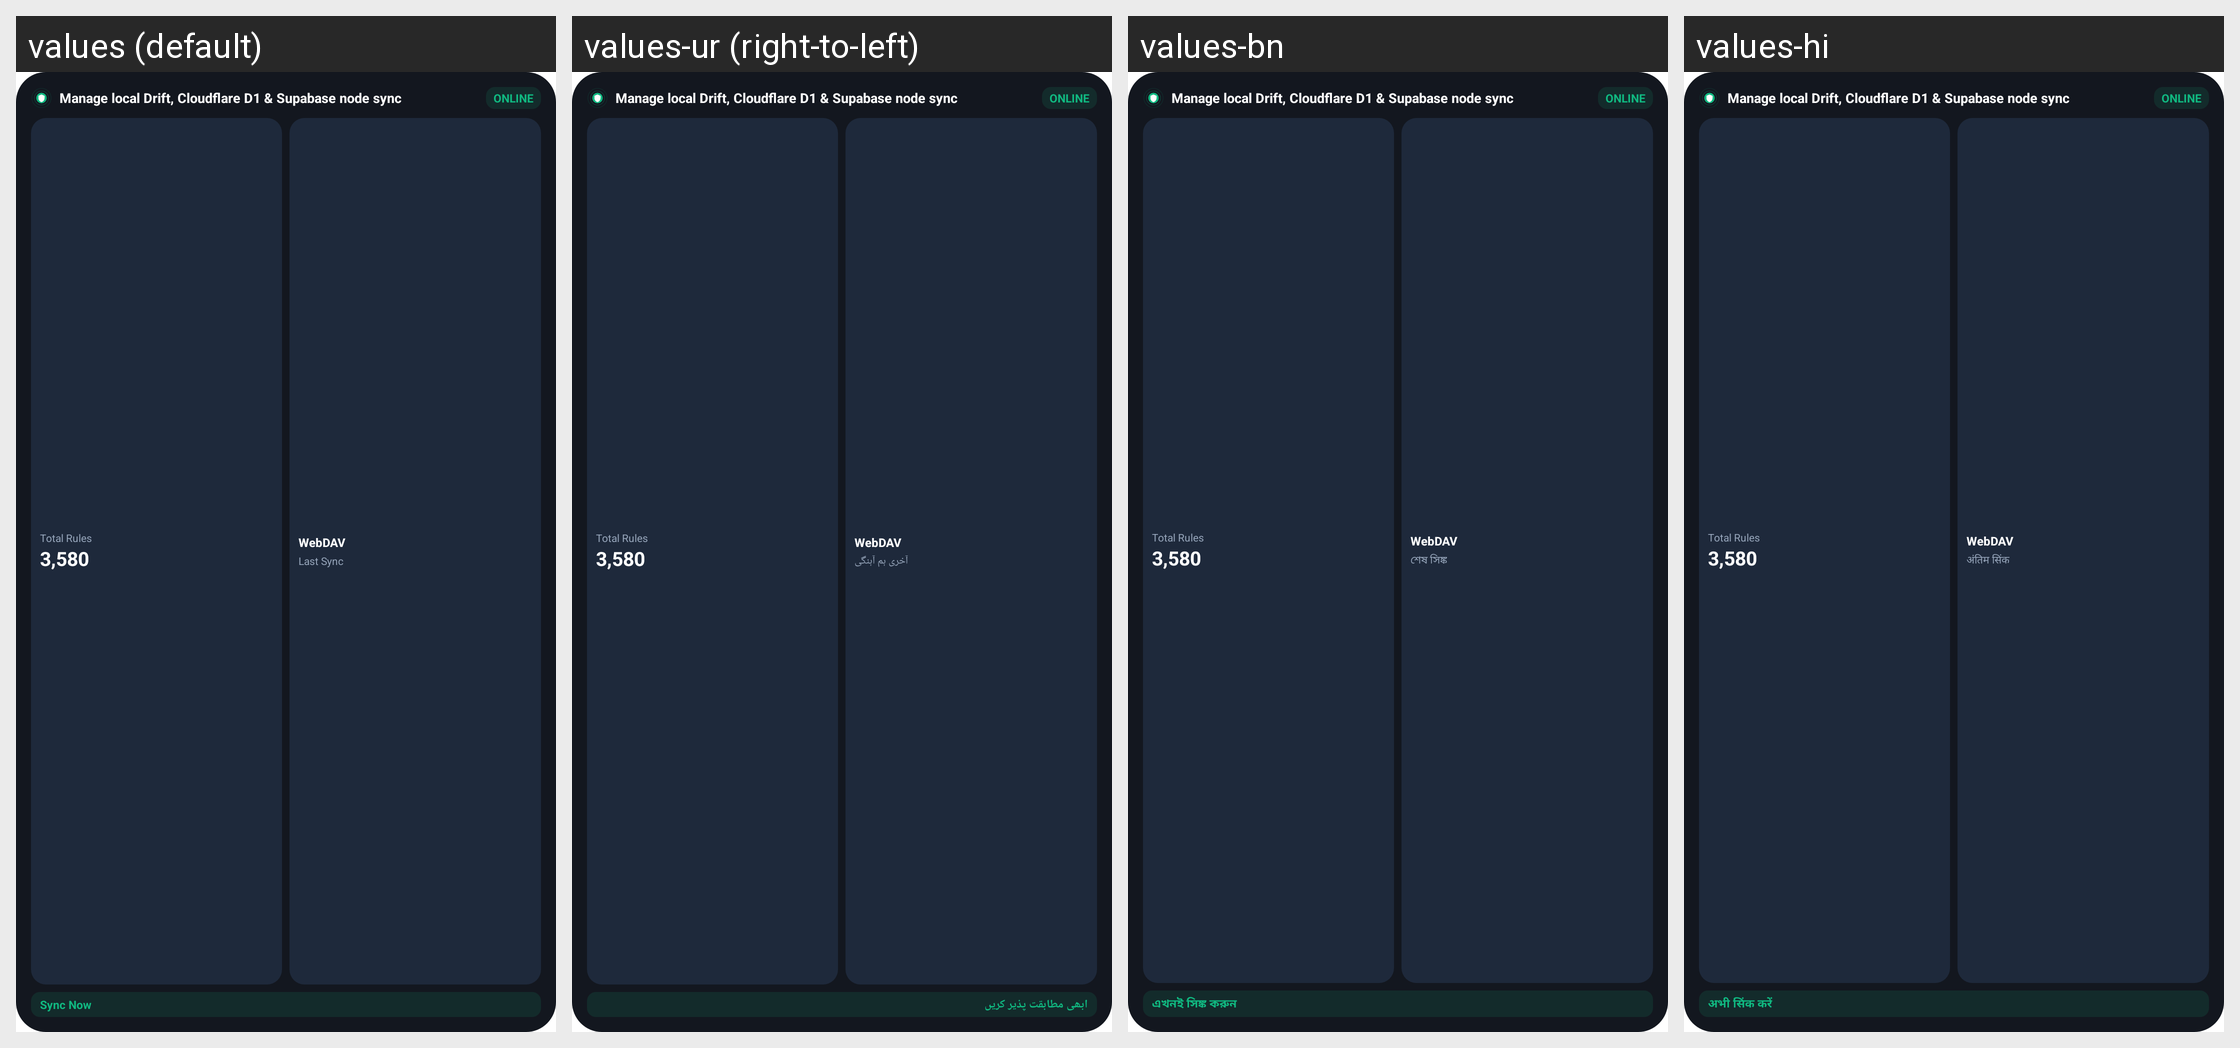

The Android screen above is rendered under several locales of the same app. Produce the string resources it draws, with the default and per-locale values.
Android screen res/layout/widget_preview_rules_sync.xml rendered under 4 locales, left to right: values (default), values-ur (right-to-left), values-bn, values-hi. Device: Nexus 5 (rendered at 1080×1920; each locale shown at half size, 540×960, under a caption strip naming it); theme Theme.MaterialComponents.DayNight.NoActionBar.
Other locales in the repository, not shown: values-af, values-am, values-ar, values-cs, values-da, values-de, values-el, values-en, values-es, values-et, values-fa, values-fi, values-fil, values-fr, values-ha, values-he, values-id, values-it, values-ja, values-ko, values-ms, values-my, values-nl, values-no, values-pl, values-pt, values-ro, values-ru, values-sk, values-sv, values-sw, values-th, values-tr, values-uk, values-uz, values-vi, values-xh, values-zh, values-zh-rCN, values-zh-rHK, values-zh-rMO, values-zh-rTW, values-zu.
Strings drawn on this screen, with the default value and each locale's value (text and hints the layout hard-codes, and strings that could not be matched under every locale, appear in the picture but are not listed):

user_database_sync_subtitle
  values: Manage local Drift, Cloudflare D1 & Supabase node sync
  values-ur: Manage local Drift, Cloudflare D1 & Supabase node sync
  values-bn: Manage local Drift, Cloudflare D1 & Supabase node sync
  values-hi: Manage local Drift, Cloudflare D1 & Supabase node sync

total_rules
  values: Total Rules
  values-ur: Total Rules
  values-bn: Total Rules
  values-hi: Total Rules

last_sync_label
  values: Last Sync
  values-ur: آخری ہم آہنگی
  values-bn: শেষ সিঙ্ক
  values-hi: अंतिम सिंक

sync_now
  values: Sync Now
  values-ur: ابھی مطابقت پذیر کریں
  values-bn: এখনই সিঙ্ক করুন
  values-hi: अभी सिंक करें
